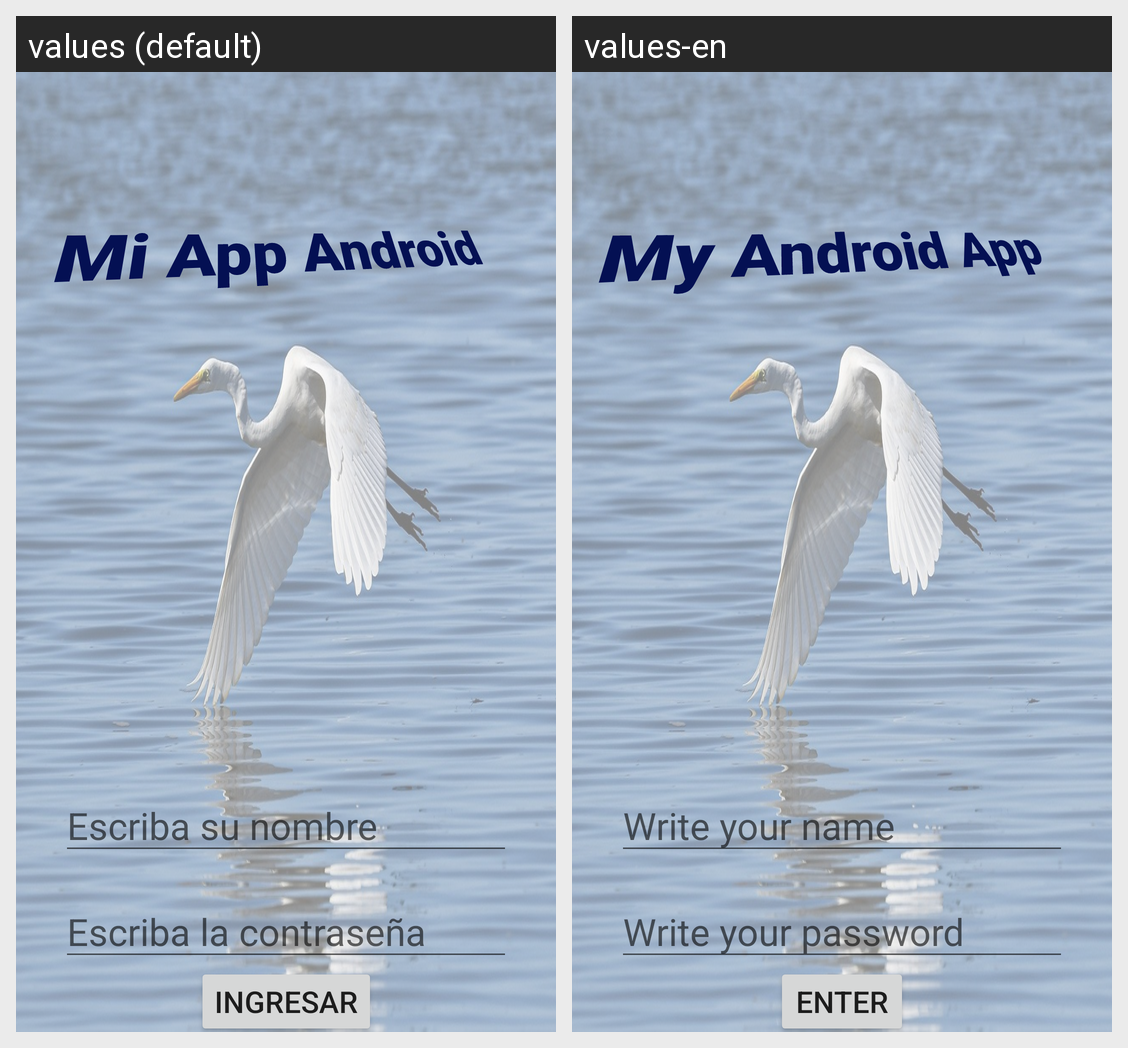

This grid shows one Android layout under two languages. Give, for every string resource on the screen, its name, the default text and each shown locale's text.
Android screen res/layout/activity_login.xml rendered under 2 locales, left to right: values (default), values-en. Device: Nexus 5 (rendered at 1080×1920; each locale shown at half size, 540×960, under a caption strip naming it); theme Theme.HolaMundo04.
Strings drawn on this screen, with the default value and each locale's value (text and hints the layout hard-codes, and strings that could not be matched under every locale, appear in the picture but are not listed):

login_title
  values: Mi App Android
  values-en: My Android App

name_login
  values: Escriba su nombre
  values-en: Write your name

login_password
  values: Escriba la contraseña
  values-en: Write your password

enter
  values: Ingresar
  values-en: Enter
